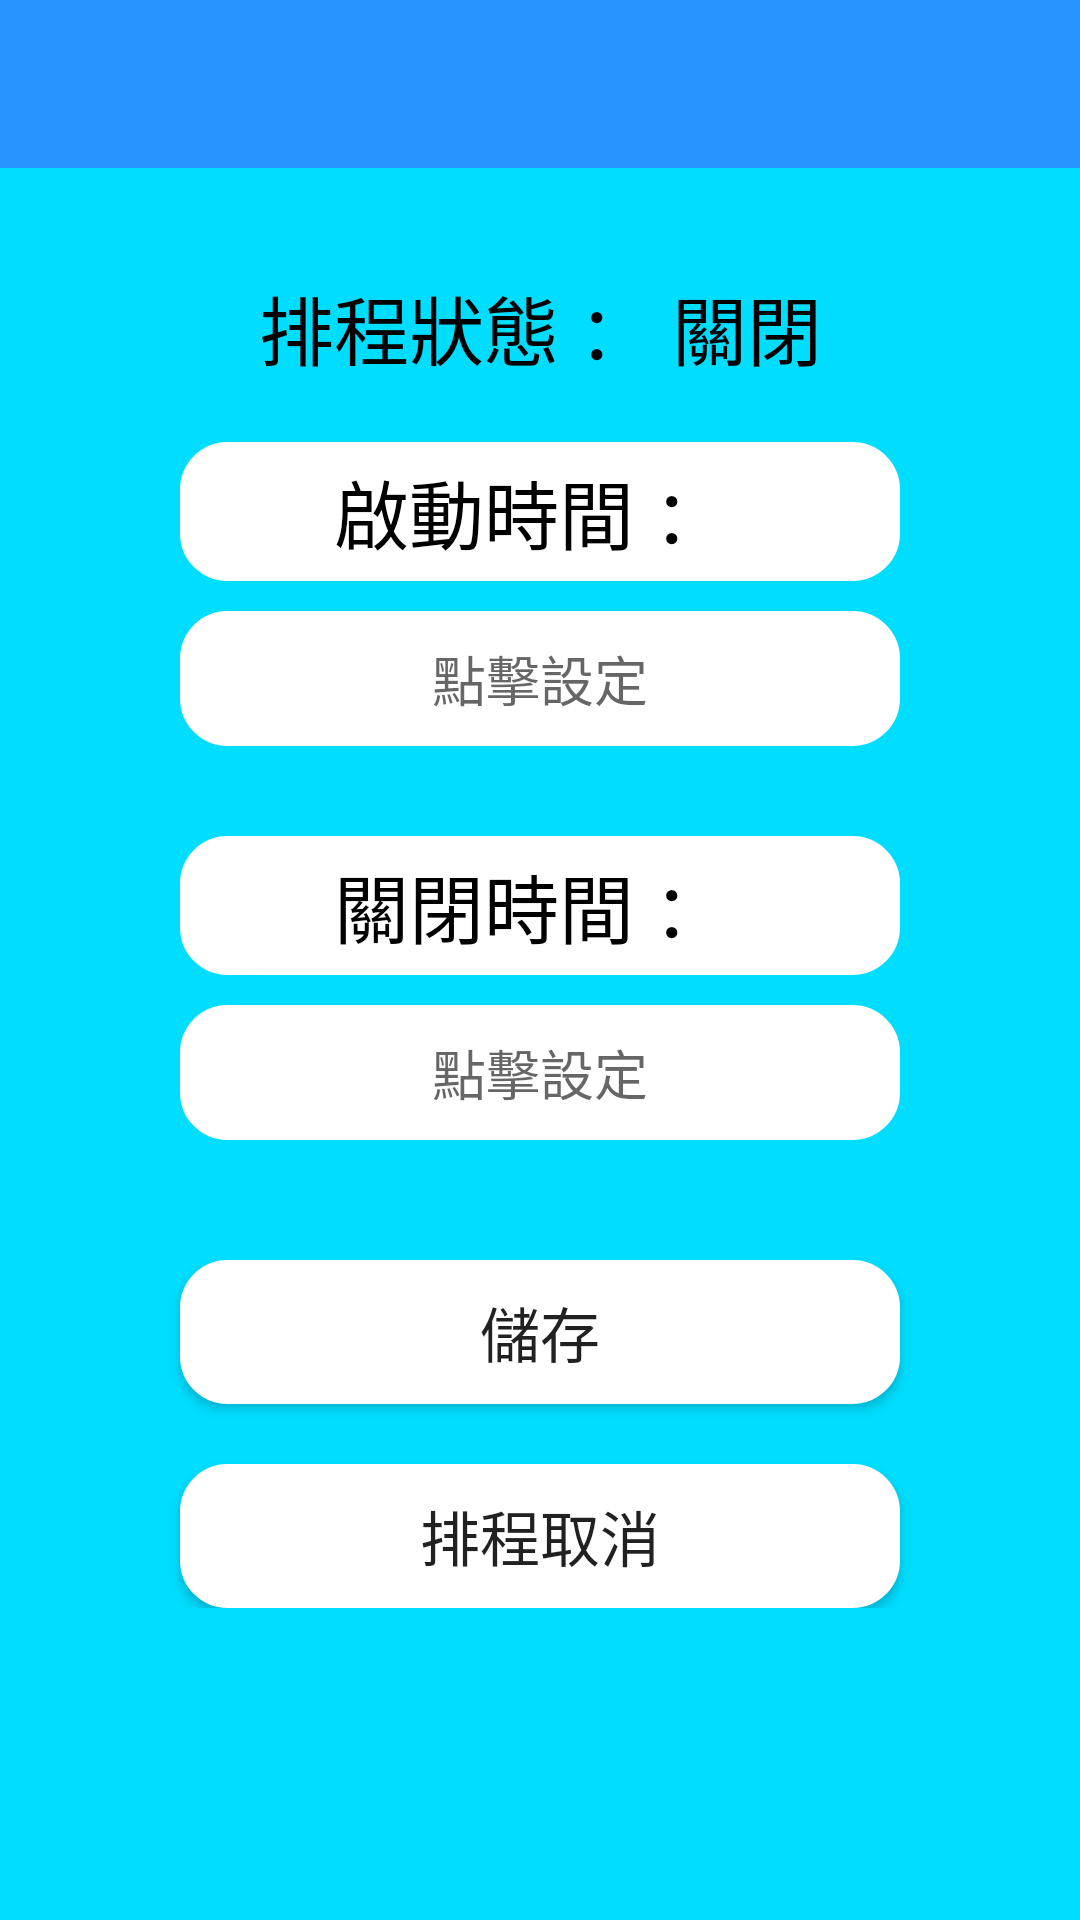

Reconstruct the res/layout file that produces this screen, plus the resources it refers to.
<!-- AndroidManifest.xml: application theme Theme.AppCompat.Light.NoActionBar -->
<!-- res/layout/activity_plug_set.xml -->
<?xml version="1.0" encoding="utf-8"?>
<LinearLayout xmlns:android="http://schemas.android.com/apk/res/android"
    xmlns:app="http://schemas.android.com/apk/res-auto"
    xmlns:tools="http://schemas.android.com/tools"
    android:layout_width="match_parent"
    android:layout_height="match_parent"
    android:orientation="vertical"
    tools:context=".PlugSetActivity"
    android:background="@android:color/holo_blue_bright"
    >

    <include
        layout="@layout/toolbarplugset"
        android:layout_width="match_parent"
        android:layout_height="wrap_content" />

    <LinearLayout
        android:layout_width="match_parent"
        android:layout_height="match_parent"
        android:layout_marginTop="10dp"
        android:orientation="vertical">

        <TextView
            android:id="@+id/tv_remind"
            android:layout_width="match_parent"
            android:layout_height="wrap_content"
            android:layout_marginTop="25dp"
            android:gravity="center"
            android:text="排程狀態 ： 關閉"
            android:textColor="@color/black"
            android:textSize="25dp" />

        <LinearLayout
            android:layout_width="match_parent"
            android:layout_height="wrap_content"
            android:layout_marginTop="20dp"
            android:orientation="vertical">

            <TextView
                android:layout_width="match_parent"
                android:layout_height="wrap_content"
                android:layout_marginLeft="60dp"
                android:layout_marginRight="60dp"
                android:background="@drawable/round_btnschedule"
                android:text="啟動時間 ： "
                android:textAlignment="center"
                android:textColor="@android:color/black"
                android:textSize="25sp" />

            <EditText
                android:id="@+id/ed_starttime"
                android:layout_width="match_parent"
                android:layout_height="45dp"
                android:layout_marginLeft="60dp"
                android:layout_marginRight="60dp"
                android:layout_marginTop="10dp"
                android:background="@drawable/round_btnschedule"
                android:gravity="center"
                android:hint="點擊設定"
                android:onClick="StartTimeset" />


        </LinearLayout>

        <LinearLayout
            android:layout_width="match_parent"
            android:layout_height="wrap_content"
            android:layout_marginTop="10dp"
            android:orientation="vertical">

            <TextView
                android:layout_width="match_parent"
                android:layout_height="wrap_content"
                android:layout_marginLeft="60dp"
                android:layout_marginRight="60dp"
                android:layout_marginTop="20dp"
                android:background="@drawable/round_btnschedule"
                android:text="關閉時間 ： "
                android:textAlignment="center"
                android:textColor="@android:color/black"
                android:textSize="25sp" />

            <EditText
                android:id="@+id/ed_endtime"
                android:layout_width="match_parent"
                android:layout_height="45dp"
                android:layout_marginLeft="60dp"
                android:layout_marginRight="60dp"
                android:layout_marginTop="10dp"
                android:background="@drawable/round_btnschedule"
                android:gravity="center"
                android:hint="點擊設定"
                android:onClick="EndTimeset" />

        </LinearLayout>


        <LinearLayout
            android:layout_width="match_parent"
            android:layout_height="wrap_content"
            android:layout_marginTop="40dp"
            android:orientation="vertical">

            <Button
                android:layout_width="match_parent"
                android:layout_height="wrap_content"
                android:layout_marginLeft="60dp"
                android:layout_marginRight="60dp"
                android:background="@drawable/round_btnschedule"
                android:onClick="Saveset"
                android:text="儲存"
                android:textSize="20sp" />

            <Button
                android:layout_width="match_parent"
                android:layout_height="wrap_content"
                android:layout_marginLeft="60dp"
                android:layout_marginRight="60dp"
                android:layout_marginTop="20dp"
                android:background="@drawable/round_btnschedule"
                android:onClick="close"
                android:text="排程取消"
                android:textSize="20sp" />
        </LinearLayout>
    </LinearLayout>
</LinearLayout>
<!-- res/layout/toolbarplugset.xml (included above) -->
<?xml version="1.0" encoding="UTF-8"?>
<android.support.v7.widget.Toolbar
    xmlns:android="http://schemas.android.com/apk/res/android"
    android:background="#2894FF"
    android:theme="@style/ThemeOverlay.AppCompat.Dark.ActionBar"
    android:layout_height="wrap_content"
    android:layout_width="match_parent"
    android:id="@+id/ToolBarPlugSet"
    >
</android.support.v7.widget.Toolbar>
<!-- resources referenced by this layout -->
<resources>
  <color name="black">#000000</color>
  <!-- drawable round_btnschedule (drawable) -->
  <?xml version="1.0" encoding="utf-8"?>
  <shape
      xmlns:android="http://schemas.android.com/apk/res/android"
      android:shape="rectangle"
  
      >
  
      
  
      
      <corners android:radius="15dip" />
  
      
      <solid
          android:color="@android:color/darker_gray"
          />
  
      
      <stroke
          android:width="1.5dp"
          android:color="@android:color/white"
          />
  
      
      <gradient
          android:startColor="@android:color/white"
          android:endColor="@android:color/white"
          android:angle="315"
          />
  
      
      <padding
          android:left="3dip"
          android:right="3dip"
          android:top="5dip"
          android:bottom="5dip"
          />
  
      
      <size
          android:width="55dip"
          android:height="25dp"
          />
  
  </shape>
</resources>
